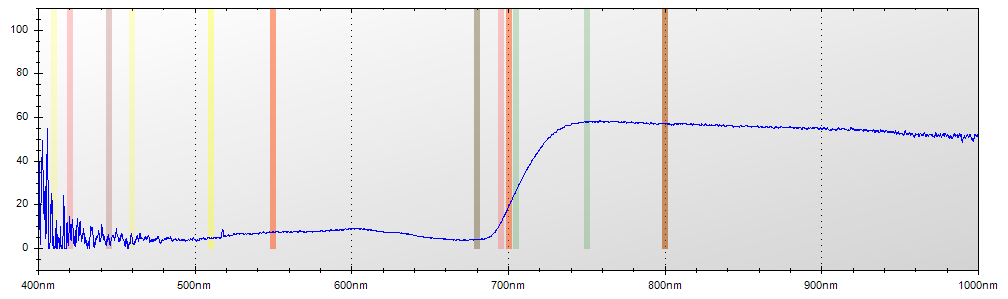

The file beside this chart, header and first rows:
Layer Title, Color, Specimen ID
Layer 1, Blue, Untitled
Mode, Integration Time, Boxcar Width, Scans to Average
Reflectance, 650 ms, 2, 1
Wavelength, Raw Spectrometer Data, Calibrated and Averaged Data
345.6, 1507, 100%
345.8, 1515, 0%
346, 2852, 100%
346.2, 3523, 81.8181818181837%
346.5, 4165, 46.8750000000063%
346.7, 4744, 100%
346.9, 4701, 0%
347.1, 4717, 0%
347.3, 4601, 10.8333333333336%
347.5, 4557, 0%
347.8, 4607, 15.3846153846128%
348, 4615, 0%
348.2, 4523, 100%
348.4, 4534, 24.4444444444437%
348.6, 4486, 0%
348.8, 4489, 0%
349.1, 4576, 0%
349.3, 4560, 0%
349.5, 4633, 0%
349.7, 4703, 0%
349.9, 4744, 26.1261261261282%
350.1, 4630, 0%
350.3, 4648, 10.1851851851869%
350.6, 4699, 34.7457627118645%
350.8, 4710, 3.06122448979562%
351, 4723, 45.5696202531668%
351.2, 4697, 27.343750000001%
351.4, 4676, 24.9999999999974%
351.6, 4632, 46.5408805031462%
351.9, 4956, 100%
352.1, 4885, 100%
352.3, 5050, 0%
352.5, 5181, 0%
352.7, 5144, 12.1951219512189%
352.9, 4762, 66.2721893491119%
353.2, 4800, 83.3333333333322%
353.4, 4829, 0%
353.6, 4751, 0%
353.8, 4798, 100%
354, 4920, 100%
354.2, 4996, 85.4961832061073%
354.5, 4861, 38.2978723404231%
354.7, 4841, 45.714285714284%
354.9, 4756, 0%
355.1, 4685, 0%
355.3, 4593, 0%
355.5, 4560, 45.5223880597004%
355.8, 4598, 14.8936170212768%
356, 4712, 11.2000000000009%
356.2, 4788, 46.9026548672583%
356.4, 4809, 41.5929203539825%
356.6, 4849, 0%
356.8, 4882, 0%
357, 4775, 8.03571428571386%
357.3, 4680, 0%
357.5, 4722, 0%
... 7,246 more rows
